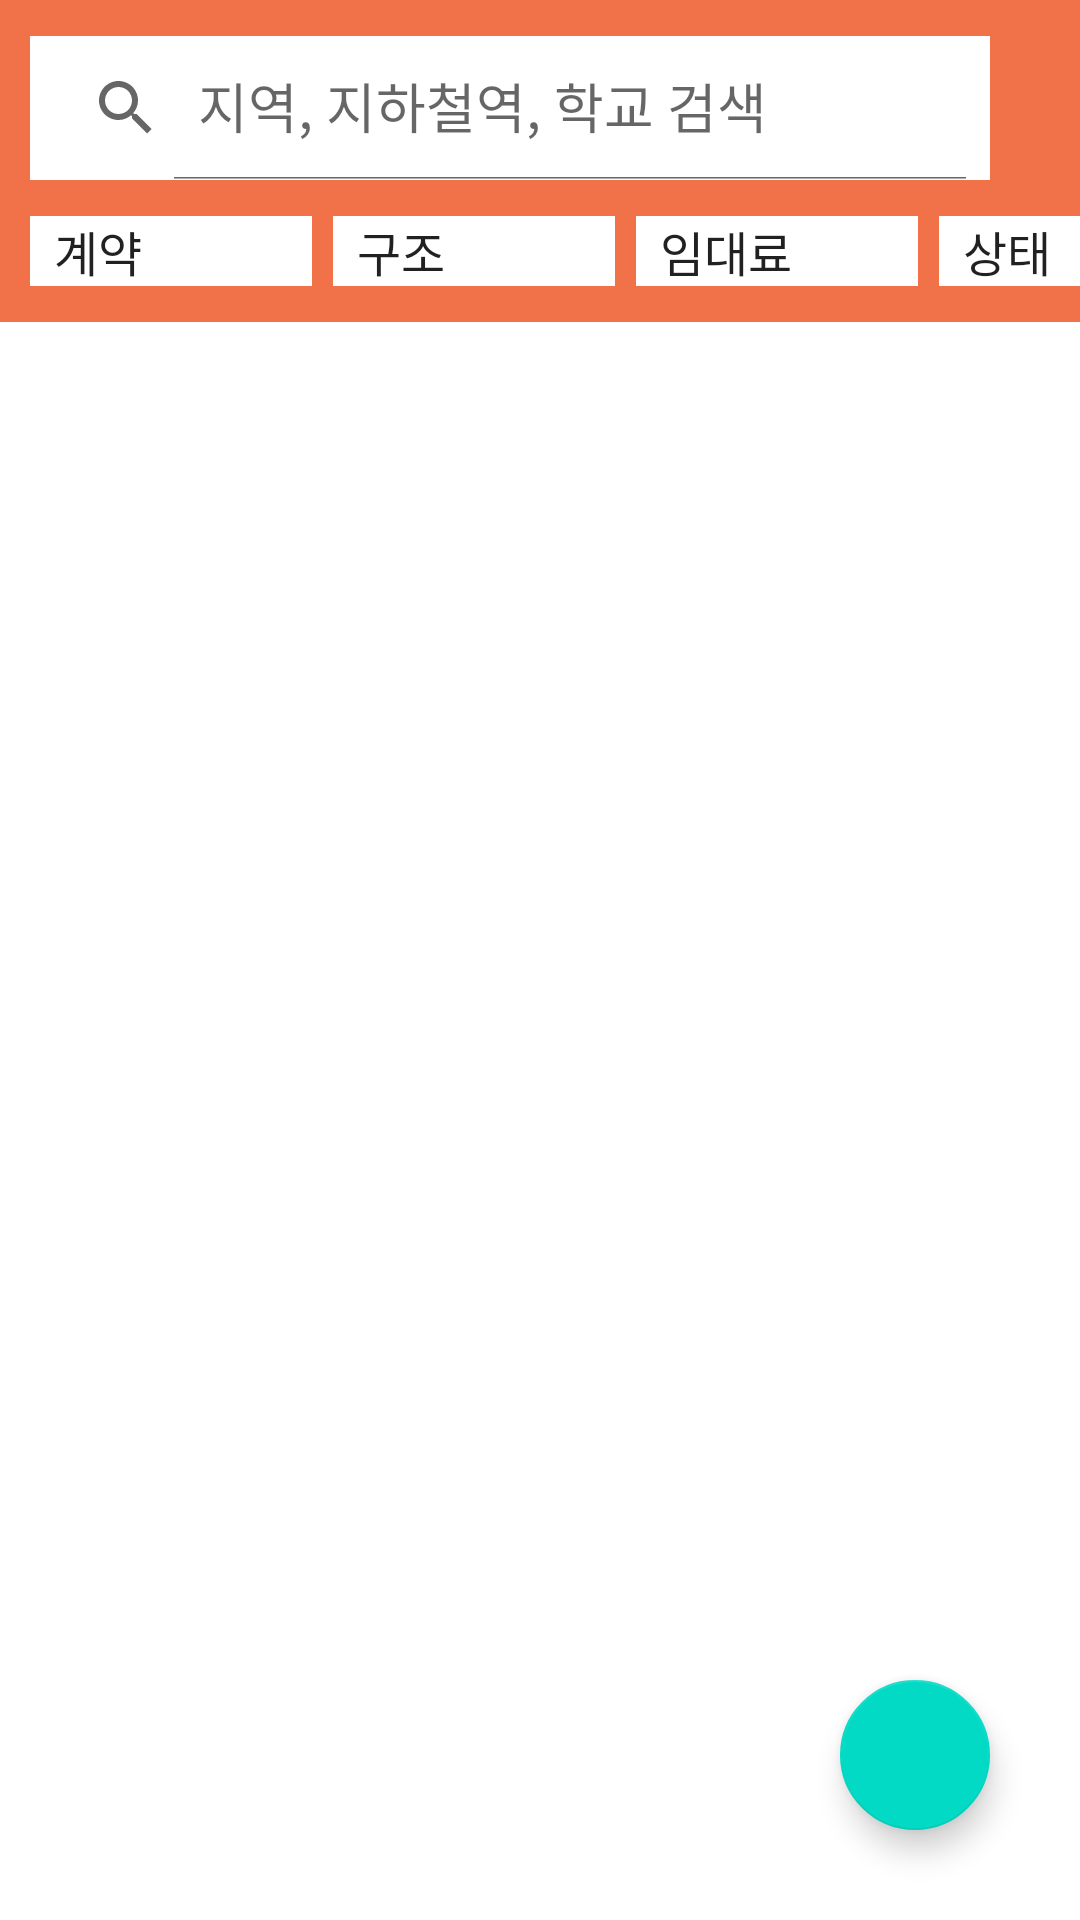

Android layout source for this screen:
<!-- AndroidManifest.xml: application theme Theme.SSURoom -->
<!-- res/layout/activity_main.xml -->
<?xml version="1.0" encoding="utf-8"?>

<RelativeLayout xmlns:android="http://schemas.android.com/apk/res/android"
    xmlns:app="http://schemas.android.com/apk/res-auto"
    android:layout_width="match_parent"
    android:layout_height="match_parent">


    <RelativeLayout
        android:id="@+id/search_bar"
        android:layout_width="match_parent"
        android:layout_height="wrap_content"
        android:background="#F17149">

        <androidx.appcompat.widget.SearchView
            android:id="@+id/search_view"
            android:layout_width="wrap_content"
            android:layout_height="wrap_content"
            android:layout_marginLeft="10dp"
            android:layout_marginTop="12dp"
            android:background="@color/white"
            app:iconifiedByDefault="false"
            app:queryHint="지역, 지하철역, 학교 검색" />

        <CheckBox
            android:id="@+id/heart"
            android:layout_width="wrap_content"
            android:layout_height="50dp"
            android:layout_alignTop="@id/search_view"
            android:layout_marginLeft="15dp"
            android:layout_marginRight="7dp"
            android:layout_toRightOf="@id/search_view"
            android:background="@drawable/checkbox"
            android:button="@android:color/transparent" />

        <Spinner
            android:id="@+id/spinner1"
            android:layout_width="94dp"
            android:layout_height="wrap_content"
            android:layout_below="@id/search_view"
            android:layout_marginLeft="10dp"
            android:layout_marginTop="12dp"
            android:layout_marginBottom="12dp"
            android:background="@color/white"
            android:entries="@array/my_array" />

        <Spinner
            android:id="@+id/spinner2"
            android:layout_width="94dp"
            android:layout_height="wrap_content"
            android:layout_alignBottom="@id/spinner1"
            android:layout_marginLeft="7dp"
            android:layout_toRightOf="@id/spinner1"
            android:background="@color/white"
            android:entries="@array/my_array1" />

        <Spinner
            android:id="@+id/spinner3"
            android:layout_width="94dp"
            android:layout_height="wrap_content"
            android:layout_alignBottom="@id/spinner2"
            android:layout_marginLeft="7dp"
            android:layout_toRightOf="@id/spinner2"
            android:background="@color/white"
            android:entries="@array/my_array2" />

        <Spinner
            android:id="@+id/spinner4"
            android:layout_width="94dp"
            android:layout_height="wrap_content"
            android:layout_alignBottom="@id/spinner3"
            android:layout_marginLeft="7dp"
            android:layout_toRightOf="@id/spinner3"
            android:background="@color/white"
            android:entries="@array/my_array3" />


    </RelativeLayout>

    <ScrollView
        android:layout_width="match_parent"
        android:layout_height="match_parent"
        android:layout_below="@id/search_bar"
        android:fillViewport="true">

        <GridView
            android:id="@+id/gridView"
            android:layout_width="match_parent"
            android:layout_height="match_parent"
            android:numColumns="2"
            android:gravity="center_horizontal"
            >

        </GridView>

    </ScrollView>


    <com.google.android.material.floatingactionbutton.FloatingActionButton
        android:id="@+id/fab_main"
        android:layout_width="50dp"
        android:layout_height="wrap_content"
        android:layout_alignParentRight="true"
        android:layout_alignParentBottom="true"
        android:layout_marginRight="30dp"
        android:layout_marginBottom="30dp"
        android:clickable="true"
        android:visibility="visible"
        app:srcCompat="@drawable/ic_pen" />


</RelativeLayout>
<!-- resources referenced by this layout -->
<resources>
  <string-array name="my_array">
          <item>계약</item>
          <item>전체</item>
          <item>월세</item>
          <item>전세</item>
      </string-array>
  <string-array name="my_array1">
          <item>구조</item>
          <item>전체</item>
          <item>원룸</item>
          <item>투룸</item>
          <item>쓰리룸+</item>
      </string-array>
  <string-array name="my_array2">
          <item>임대료</item>
          <item>전체</item>
          <item>~39</item>
          <item>40~59</item>
          <item>60~79</item>
          <item>80~</item>
      </string-array>
  <string-array name="my_array3">
          <item>상태</item>
          <item>전체</item>
          <item>거래중</item>
          <item>거래완료</item>
      </string-array>
  <!-- drawable checkbox (drawable) -->
  <?xml version="1.0" encoding="utf-8"?>
  
  <selector xmlns:android="http://schemas.android.com/apk/res/android">
      <item android:drawable="@drawable/heart" android:state_checked="true"></item>
      <item android:drawable="@drawable/hearts" android:state_checked="false"></item>
  </selector>
  <style name="Theme.SSURoom" parent="Theme.MaterialComponents.DayNight.DarkActionBar">
          
          <item name="colorPrimary">@color/purple_500</item>
          <item name="colorPrimaryVariant">@color/purple_700</item>
          <item name="colorOnPrimary">@color/white</item>
          
          <item name="colorSecondary">@color/teal_200</item>
          <item name="colorSecondaryVariant">@color/teal_700</item>
          <item name="colorOnSecondary">@color/black</item>
          
          <item name="android:statusBarColor">?attr/colorPrimaryVariant</item>
          
          <item name="windowNoTitle">true</item>
          <item name="android:windowFullscreen">true</item>
      </style>
  <!-- not gathered from this repository: default colours our renderer supplied (Android Studio template values) -->
  <color name="purple_500">#FF6200EE</color>
  <color name="purple_700">#FF3700B3</color>
  <color name="teal_200">#FF03DAC5</color>
  <color name="teal_700">#FF018786</color>
  <color name="black">#FF000000</color>
  <color name="white">#FFFFFFFF</color>
</resources>
